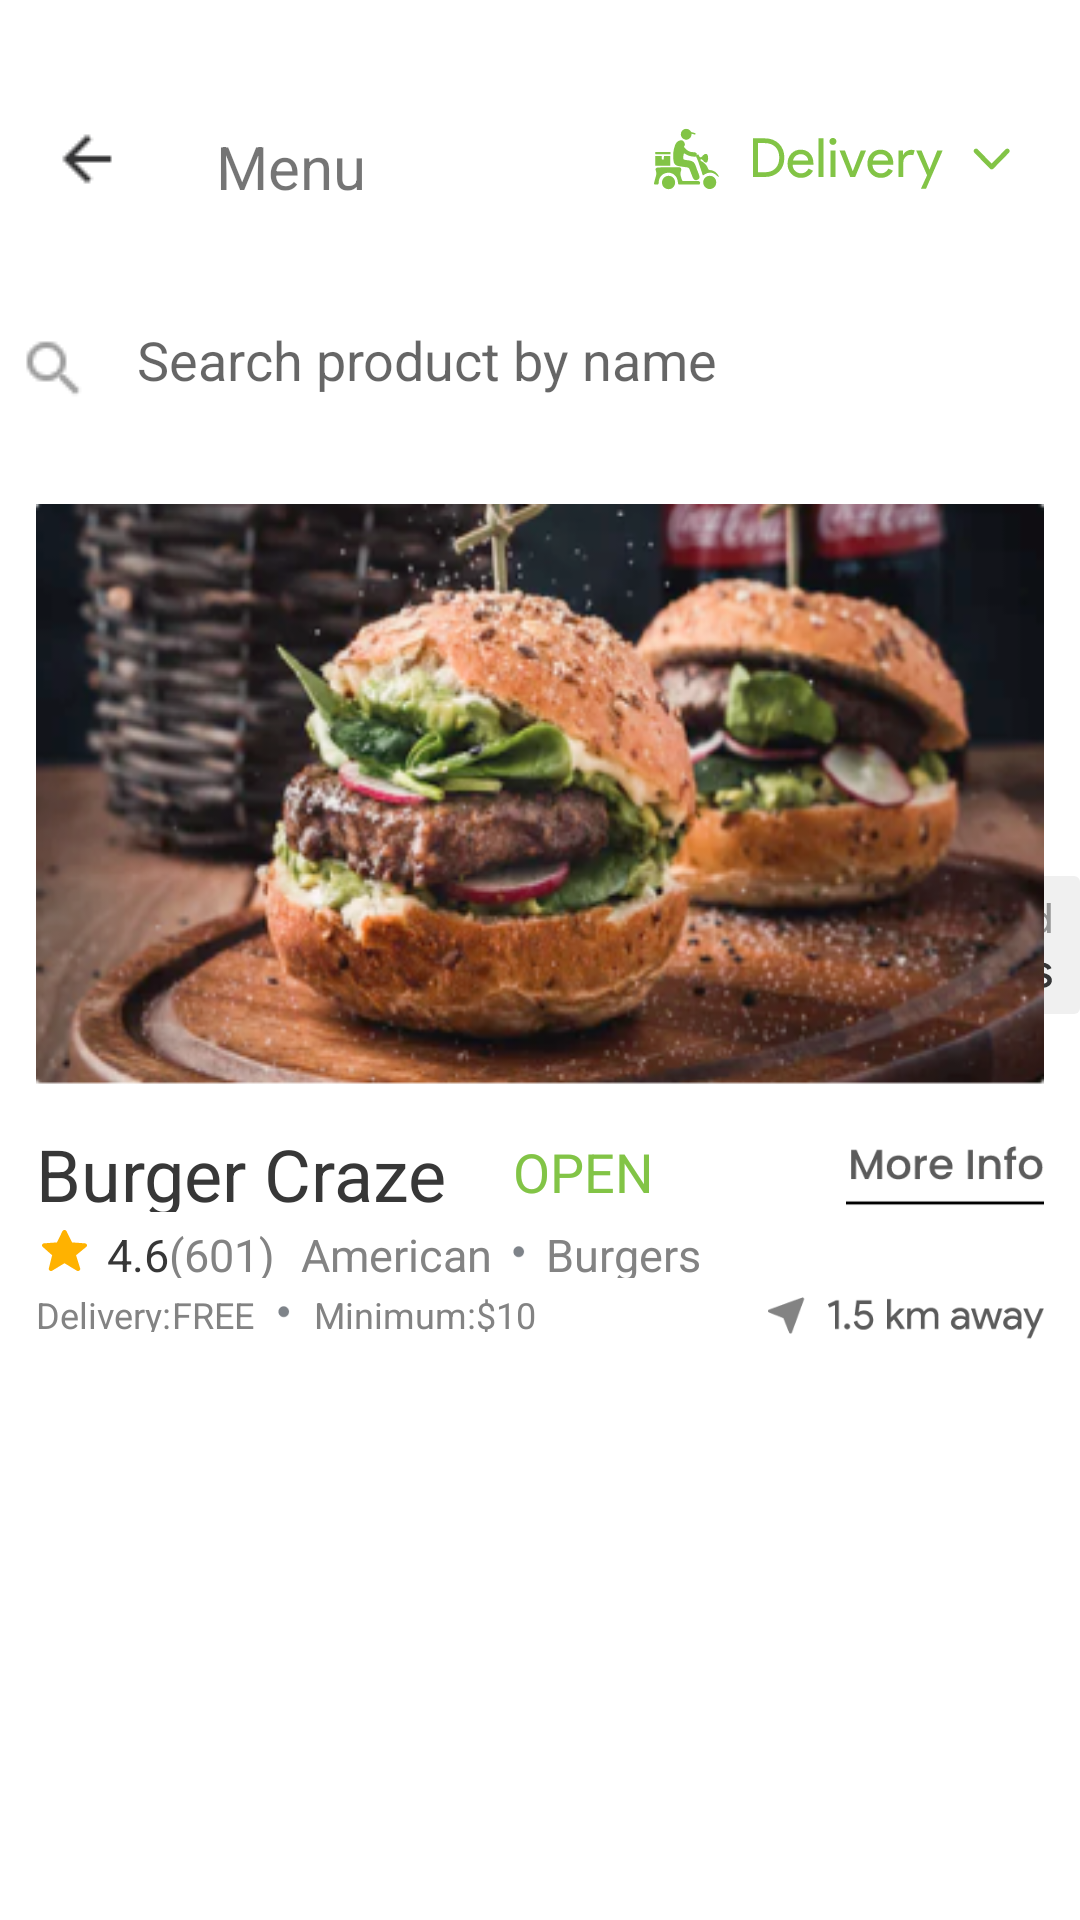

The Android layout XML behind this screen, and the referenced resources:
<!-- AndroidManifest.xml: application theme Theme.Test_third_month -->
<!-- res/layout/fragment_detail.xml -->
<?xml version="1.0" encoding="utf-8"?>
<androidx.constraintlayout.widget.ConstraintLayout xmlns:android="http://schemas.android.com/apk/res/android"
    xmlns:app="http://schemas.android.com/apk/res-auto"
    xmlns:tools="http://schemas.android.com/tools"
    android:layout_width="match_parent"
    android:layout_height="wrap_content"
    tools:context=".DetailFragment">

    <androidx.appcompat.widget.Toolbar
        android:id="@+id/toolbar"
        android:layout_width="410dp"
        android:layout_height="80dp"
        app:layout_constraintEnd_toEndOf="parent"
        app:layout_constraintStart_toStartOf="parent"
        app:layout_constraintTop_toTopOf="parent" />

    <ImageView
        android:id="@+id/iv_arrowBack"
        android:layout_width="wrap_content"
        android:layout_height="wrap_content"
        android:layout_marginStart="20dp"
        android:layout_marginTop="44dp"
        android:layout_marginBottom="20dp"
        android:src="@drawable/arrow_back"
        app:layout_constraintStart_toStartOf="parent"
        app:layout_constraintTop_toTopOf="parent" />

    <TextView
        android:layout_width="52dp"
        android:layout_height="25dp"
        android:layout_marginStart="72dp"
        android:layout_marginTop="42dp"
        android:text="@string/menu"
        android:textSize="20sp"
        app:layout_constraintStart_toStartOf="parent"
        app:layout_constraintTop_toTopOf="parent" />

    <ImageView
        android:layout_width="wrap_content"
        android:layout_height="wrap_content"
        android:layout_marginTop="35dp"
        android:layout_marginEnd="11dp"
        android:src="@drawable/item_second_delivery"
        app:layout_constraintEnd_toEndOf="parent"
        app:layout_constraintTop_toTopOf="parent" />

    <LinearLayout
        android:id="@+id/search"
        android:layout_width="387dp"
        android:layout_height="48dp"
        android:layout_marginHorizontal="12dp"
        android:layout_marginTop="16dp"
        android:orientation="horizontal"
        app:layout_constraintEnd_toEndOf="parent"
        app:layout_constraintStart_toStartOf="parent"
        app:layout_constraintTop_toBottomOf="@+id/toolbar">

        <ImageView
            android:layout_width="24dp"
            android:layout_height="24dp"
            android:layout_marginStart="19dp"
            android:layout_marginTop="15dp"
            android:layout_marginBottom="15.52dp"
            android:src="@drawable/search" />

        <EditText
            android:layout_width="278dp"
            android:layout_height="48dp"
            android:layout_marginStart="15.52dp"
            android:background="@android:color/transparent"
            android:gravity="start|center"
            android:hint="@string/search_product_by_name" />
    </LinearLayout>

    <ImageView
        android:layout_width="wrap_content"
        android:layout_height="wrap_content"
        android:layout_marginTop="292dp"
        android:src="@drawable/time_around"
        app:layout_constraintEnd_toEndOf="parent"
        app:layout_constraintTop_toTopOf="parent" />

    <ImageView
        android:id="@+id/item_second_main_image"
        android:layout_width="match_parent"
        android:layout_height="194.02dp"
        android:layout_marginHorizontal="12dp"
        android:layout_marginTop="24dp"
        android:scaleType="fitXY"
        android:src="@drawable/item_one_main_image"
        app:layout_constraintEnd_toEndOf="parent"
        app:layout_constraintStart_toStartOf="parent"
        app:layout_constraintTop_toBottomOf="@+id/search" />

    <androidx.constraintlayout.widget.ConstraintLayout
        android:layout_width="wrap_content"
        android:layout_height="69dp"
        android:layout_marginStart="12dp"
        android:layout_marginTop="13dp"
        android:layout_marginEnd="168dp"
        app:layout_constraintStart_toStartOf="parent"
        app:layout_constraintTop_toBottomOf="@+id/item_second_main_image">

        <LinearLayout
            android:id="@+id/item_second_container_title_store_stuff_info"
            android:layout_width="wrap_content"
            android:layout_height="29dp"
            android:orientation="horizontal"
            app:layout_constraintStart_toStartOf="parent"
            app:layout_constraintTop_toTopOf="parent">

            <TextView
                android:id="@+id/textView_title_stores_stuff_item"
                android:layout_width="wrap_content"
                android:layout_height="match_parent"
                android:gravity="center_vertical"
                android:text="@string/institution_name"
                android:textColor="#373737"
                android:textSize="24sp"
                app:layout_constraintStart_toStartOf="parent"
                app:layout_constraintTop_toTopOf="parent" />

            <View
                android:layout_width="6dp"
                android:layout_height="6dp"
                android:layout_marginHorizontal="8dp"
                android:layout_marginVertical="11.5dp"
                android:background="@drawable/green_dot"
                app:layout_constraintStart_toEndOf="@+id/textView_title_stores_stuff_item" />

            <TextView
                android:id="@+id/textView_store_open_info"
                android:layout_width="wrap_content"
                android:layout_height="22dp"
                android:layout_gravity="center_vertical"
                android:layout_marginVertical="3.5dp"
                android:text="@string/open"
                android:textColor="#82C446"
                android:textSize="18sp" />

        </LinearLayout>

        <LinearLayout
            android:id="@+id/container_review_store_stuff_info"
            android:layout_width="wrap_content"
            android:layout_height="18dp"
            android:layout_marginTop="4dp"
            android:gravity="center_horizontal"
            android:orientation="horizontal"
            app:layout_constraintStart_toStartOf="parent"
            app:layout_constraintTop_toBottomOf="@+id/item_second_container_title_store_stuff_info">

            <ImageView
                android:layout_width="15dp"
                android:layout_height="15dp"
                android:layout_gravity="center_horizontal|center_vertical"
                android:layout_marginStart="2dp"
                android:layout_marginEnd="6.5dp"
                android:src="@drawable/star_view" />

            <TextView
                android:id="@+id/rate"
                android:layout_width="wrap_content"
                android:layout_height="match_parent"
                android:gravity="top"
                android:text="4.6"
                android:textColor="#373737"
                android:textSize="15sp" />

            <TextView
                android:id="@+id/rateInt"
                android:layout_width="wrap_content"
                android:layout_height="match_parent"
                android:layout_marginEnd="8.5dp"
                android:gravity="top"
                android:text="@string/response_rate"
                android:textColor="#838383"
                android:textSize="15sp" />

            <TextView
                android:id="@+id/description"
                android:layout_width="wrap_content"
                android:layout_height="match_parent"
                android:gravity="top"
                android:text="@string/product_name"
                android:textColor="#838383"
                android:textSize="15sp" />

            <ImageView
                android:layout_width="wrap_content"
                android:layout_height="match_parent"
                android:layout_gravity="center_horizontal|center_vertical"
                android:layout_marginHorizontal="7dp"
                android:src="@drawable/grey_dot" />

            <TextView
                android:id="@+id/product"
                android:layout_width="wrap_content"
                android:layout_height="match_parent"
                android:gravity="top"
                android:text="@string/product_name_two"
                android:textColor="#838383"
                android:textSize="15sp" />

        </LinearLayout>

        <LinearLayout
            android:id="@+id/container_price_store_stuff_info"
            android:layout_width="wrap_content"
            android:layout_height="14dp"
            android:layout_marginTop="4dp"
            android:gravity="center_horizontal"
            android:orientation="horizontal"
            app:layout_constraintStart_toStartOf="parent"
            app:layout_constraintTop_toBottomOf="@+id/container_review_store_stuff_info">

            <TextView
                android:layout_width="wrap_content"
                android:layout_height="match_parent"
                android:gravity="top"
                android:text="@string/delivery_is"
                android:textColor="#838383"
                android:textSize="12sp" />

            <TextView
                android:id="@+id/deliveryPrice"
                android:layout_width="wrap_content"
                android:layout_height="match_parent"
                android:gravity="top"
                android:text="@string/free"
                android:textColor="#838383"
                android:textSize="12sp" />

            <ImageView
                android:layout_width="wrap_content"
                android:layout_height="match_parent"
                android:layout_gravity="center_horizontal|center_vertical"
                android:layout_marginHorizontal="8dp"
                android:src="@drawable/grey_dot" />

            <TextView
                android:layout_width="wrap_content"
                android:layout_height="match_parent"
                android:gravity="top"
                android:text="@string/minimum"
                android:textColor="#838383"
                android:textSize="12sp" />

            <TextView
                android:id="@+id/minimumPrice"
                android:layout_width="wrap_content"
                android:layout_height="match_parent"
                android:gravity="top"
                android:text="@string/price"
                android:textColor="#838383"
                android:textSize="12sp" />

        </LinearLayout>


    </androidx.constraintlayout.widget.ConstraintLayout>

    <ImageView
        android:id="@+id/time"
        android:layout_width="wrap_content"
        android:layout_height="wrap_content"
        android:layout_marginTop="16dp"
        android:layout_marginEnd="12dp"
        android:src="@drawable/tv_more_info"
        app:layout_constraintEnd_toEndOf="parent"
        app:layout_constraintTop_toBottomOf="@+id/item_second_main_image" />

    <ImageView
        android:layout_width="wrap_content"
        android:layout_height="wrap_content"
        android:layout_marginTop="28dp"
        android:layout_marginEnd="12dp"
        android:src="@drawable/navigator"
        app:layout_constraintEnd_toEndOf="parent"
        app:layout_constraintTop_toBottomOf="@id/time" />


</androidx.constraintlayout.widget.ConstraintLayout>
<!-- resources referenced by this layout -->
<resources>
  <!-- drawable arrow_back: png bitmap (drawable, 288 bytes) -->
  <!-- drawable grey_dot (drawable) -->
  <vector xmlns:android="http://schemas.android.com/apk/res/android"
      android:width="4dp"
      android:height="5dp"
      android:viewportWidth="4"
      android:viewportHeight="5">
    <path
        android:pathData="M3.1484,3.9844C2.8008,4.332 2.3828,4.5059 1.8945,4.5059C1.4063,4.5059 0.9863,4.332 0.6348,3.9844C0.2871,3.6328 0.1133,3.2129 0.1133,2.7246C0.1133,2.2363 0.2871,1.8184 0.6348,1.4707C0.9863,1.1191 1.4063,0.9434 1.8945,0.9434C2.3828,0.9434 2.8008,1.1191 3.1484,1.4707C3.5,1.8184 3.6758,2.2363 3.6758,2.7246C3.6758,3.2129 3.5,3.6328 3.1484,3.9844Z"
        android:fillColor="#7E8389"/>
  </vector>
  <!-- drawable item_one_main_image: png bitmap (drawable, 162410 bytes) -->
  <!-- drawable item_second_delivery: vector/xml drawable (drawable, 7167 chars, omitted) -->
  <!-- drawable navigator: vector/xml drawable (drawable, 4594 chars, omitted) -->
  <!-- drawable search: png bitmap (drawable, 416 bytes) -->
  <!-- drawable star_view (drawable) -->
  <vector xmlns:android="http://schemas.android.com/apk/res/android"
      android:width="13dp"
      android:height="12dp"
      android:viewportWidth="13"
      android:viewportHeight="12">
    <path
        android:pathData="M12.966,4.308C12.925,4.197 12.85,4.099 12.749,4.027C12.649,3.955 12.528,3.912 12.401,3.902L8.696,3.631L7.092,0.355C7.041,0.249 6.958,0.159 6.853,0.096C6.748,0.034 6.625,0 6.5,0C6.375,-0 6.252,0.033 6.147,0.096C6.042,0.159 5.959,0.248 5.908,0.354L4.304,3.631L0.599,3.902C0.474,3.912 0.355,3.954 0.256,4.023C0.157,4.093 0.081,4.188 0.039,4.297C-0.004,4.405 -0.011,4.522 0.016,4.635C0.044,4.747 0.107,4.85 0.196,4.93L2.935,7.394L1.966,11.265C1.937,11.382 1.946,11.505 1.993,11.617C2.04,11.729 2.123,11.825 2.23,11.894C2.337,11.962 2.464,11.999 2.595,12C2.725,12.001 2.852,11.966 2.961,11.899L6.5,9.721L10.039,11.899C10.15,11.967 10.281,12.002 10.413,11.999C10.546,11.996 10.675,11.956 10.783,11.884C10.89,11.811 10.971,11.711 11.014,11.595C11.058,11.479 11.061,11.353 11.025,11.235L9.837,7.396L12.785,4.947C12.978,4.786 13.049,4.535 12.966,4.308V4.308Z"
        android:fillColor="#FFB200"/>
  </vector>
  <!-- drawable time_around: vector/xml drawable (drawable, 9239 chars, omitted) -->
  <!-- drawable tv_more_info: vector/xml drawable (drawable, 4076 chars, omitted) -->
  <string name="delivery_is">Delivery:</string>
  <string name="free">FREE</string>
  <string name="institution_name">Burger Craze</string>
  <string name="menu">Menu</string>
  <string name="minimum">Minimum:</string>
  <string name="open">OPEN</string>
  <string name="price">$10</string>
  <string name="product_name">American</string>
  <string name="product_name_two">Burgers</string>
  <string name="response_rate">(601)</string>
  <string name="search_product_by_name">Search product by name</string>
  <style name="Theme.Test_third_month" parent="Theme.MaterialComponents.DayNight.NoActionBar">
          
          <item name="colorPrimary">@color/purple_500</item>
          <item name="colorPrimaryVariant">@color/purple_700</item>
          <item name="colorOnPrimary">@color/white</item>
          
          <item name="colorSecondary">@color/teal_200</item>
          <item name="colorSecondaryVariant">@color/teal_700</item>
          <item name="colorOnSecondary">@color/black</item>
          
          <item name="android:statusBarColor">?attr/colorPrimaryVariant</item>
          
      </style>
  <color name="purple_500">#FF6200EE</color>
  <color name="purple_700">#FF3700B3</color>
  <color name="white">#F9F9F9</color>
  <color name="teal_200">#FF03DAC5</color>
  <color name="teal_700">#FF018786</color>
  <color name="black">#FF000000</color>
</resources>
